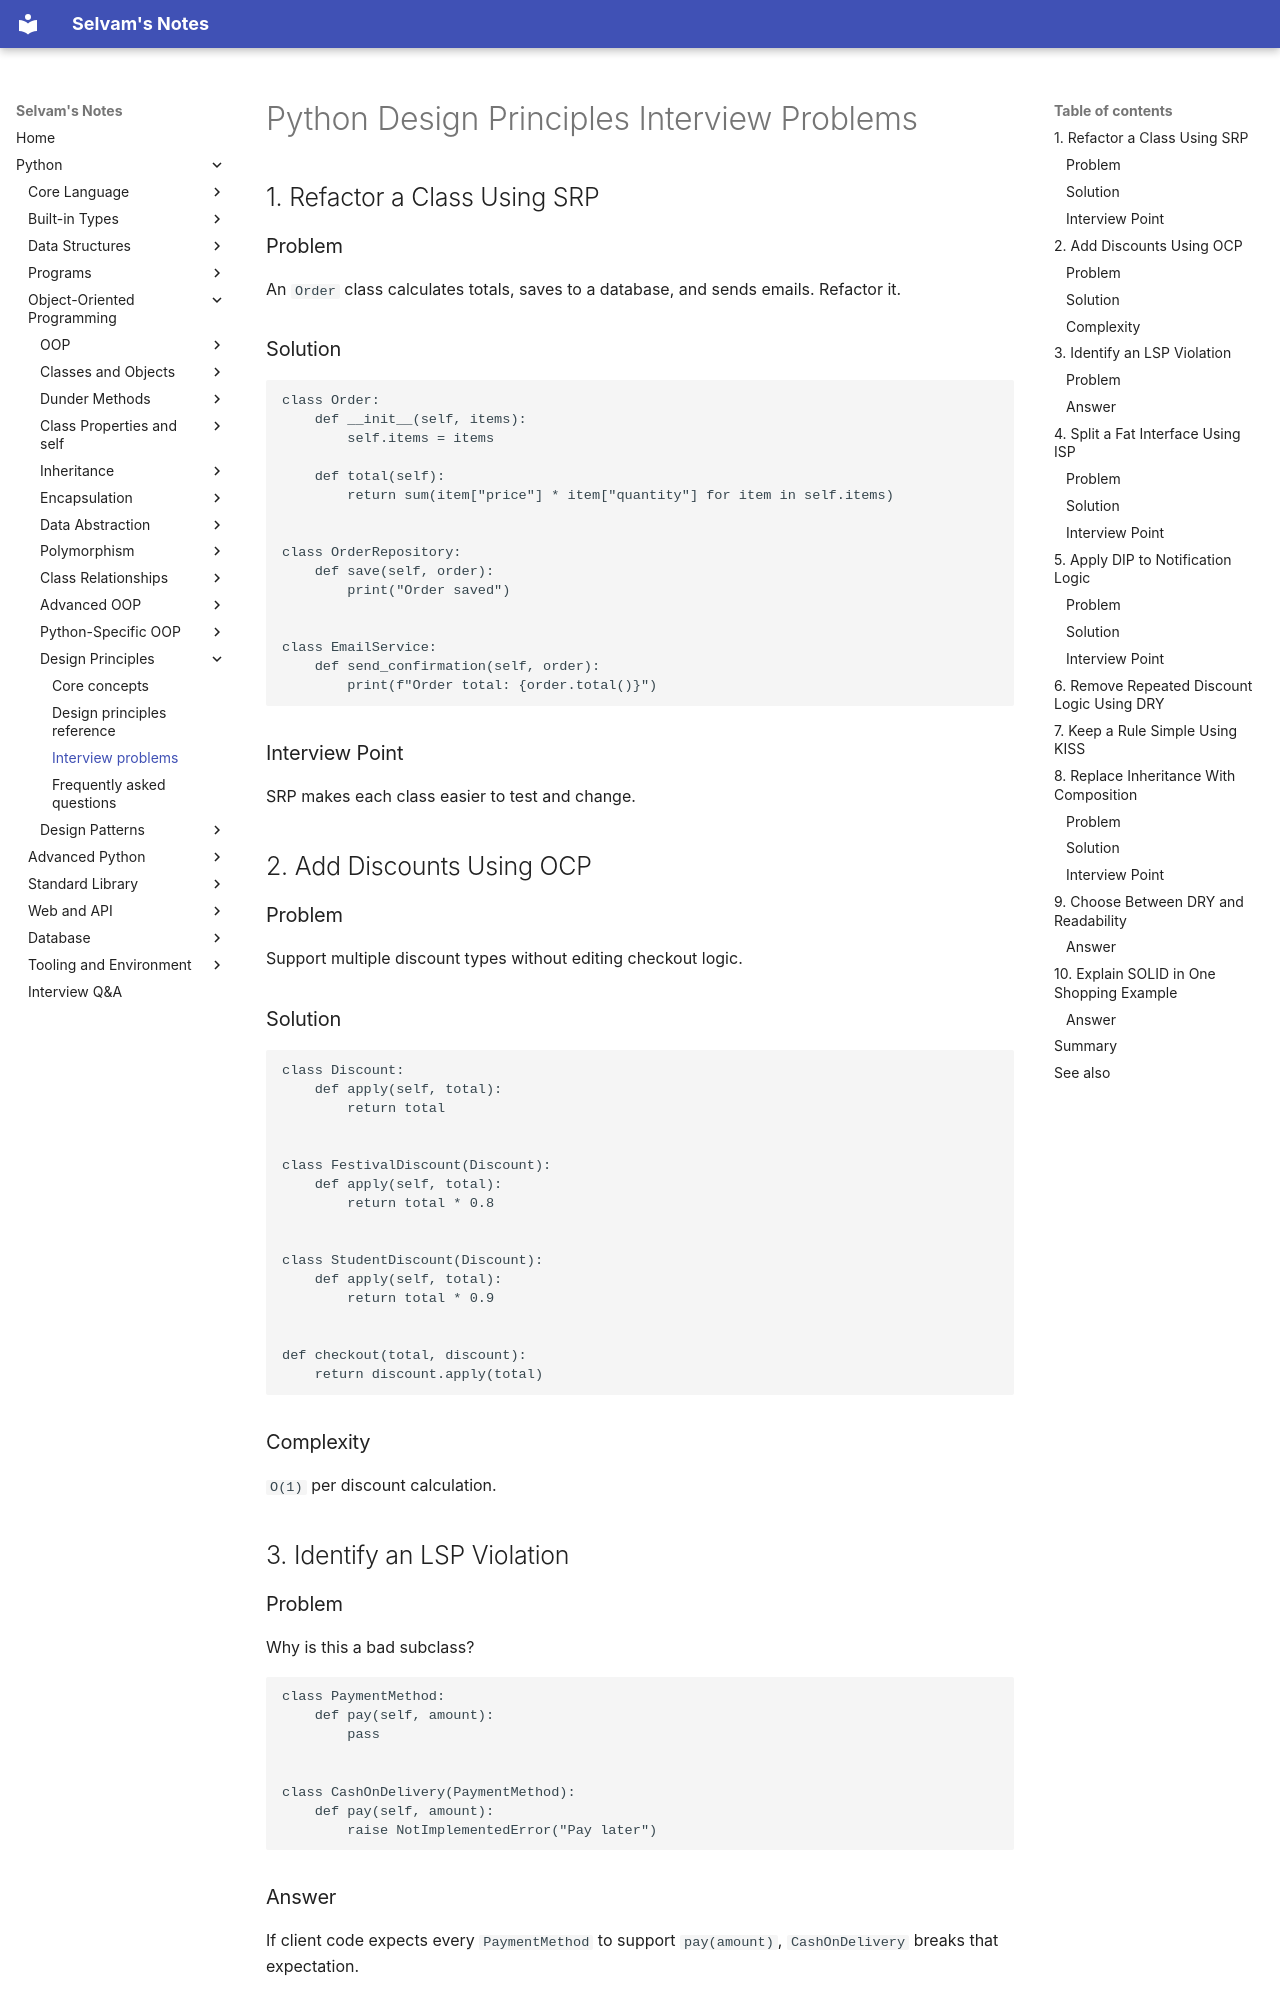

repository: jselvam/notes · page: python/design-principles/interview-problems/index.html · generator: mkdocs

# Python Design Principles Interview Problems

## 1. Refactor a Class Using SRP

### Problem

An `Order` class calculates totals, saves to a database, and sends emails. Refactor it.

### Solution

```python
class Order:
    def __init__(self, items):
        self.items = items

    def total(self):
        return sum(item["price"] * item["quantity"] for item in self.items)


class OrderRepository:
    def save(self, order):
        print("Order saved")


class EmailService:
    def send_confirmation(self, order):
        print(f"Order total: {order.total()}")
```

### Interview Point

SRP makes each class easier to test and change.

## 2. Add Discounts Using OCP

### Problem

Support multiple discount types without editing checkout logic.

### Solution

```python
class Discount:
    def apply(self, total):
        return total


class FestivalDiscount(Discount):
    def apply(self, total):
        return total * 0.8


class StudentDiscount(Discount):
    def apply(self, total):
        return total * 0.9


def checkout(total, discount):
    return discount.apply(total)
```

### Complexity

`O(1)` per discount calculation.

## 3. Identify an LSP Violation

### Problem

Why is this a bad subclass?

```python
class PaymentMethod:
    def pay(self, amount):
        pass


class CashOnDelivery(PaymentMethod):
    def pay(self, amount):
        raise NotImplementedError("Pay later")
```

### Answer

If client code expects every `PaymentMethod` to support `pay(amount)`, `CashOnDelivery` breaks that expectation.

## 4. Split a Fat Interface Using ISP

### Problem

Separate printer and scanner behavior.
